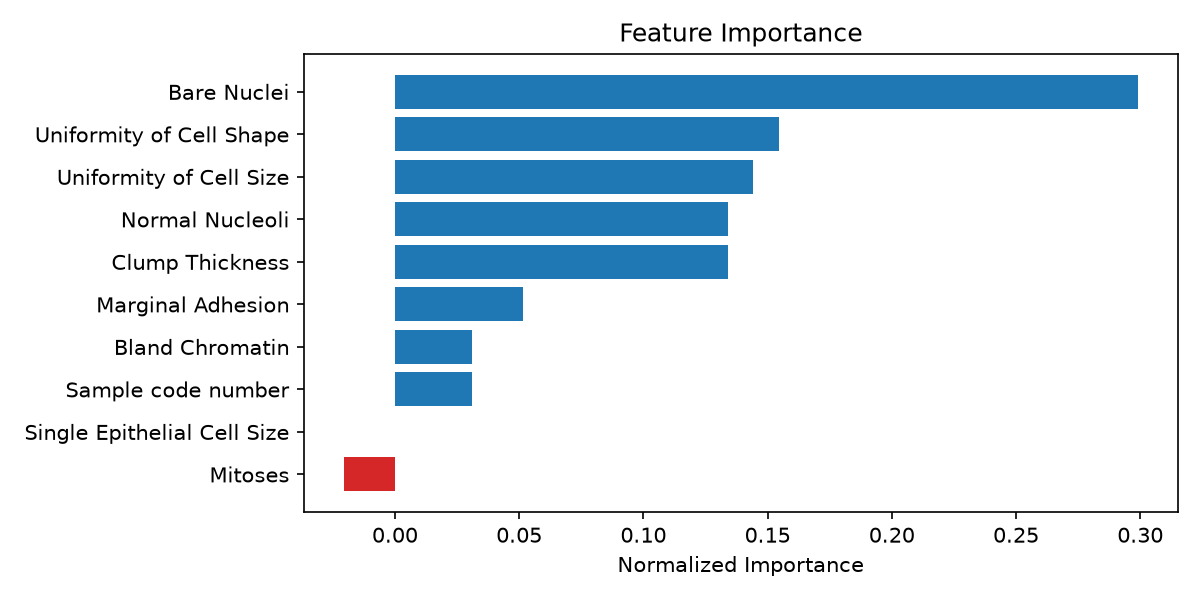

The file beside this chart, header and first rows:
Rank, Feature, Importance
1, Bare Nuclei, 0.299
2, Uniformity of Cell Shape, 0.1546
3, Uniformity of Cell Size, 0.1443
4, Clump Thickness, 0.134
5, Normal Nucleoli, 0.134
6, Marginal Adhesion, 0.0515
7, Sample code number, 0.0309
8, Bland Chromatin, 0.0309
9, Mitoses, -0.0206
10, Single Epithelial Cell Size, 0.0
